Run: headless pygame with SDL's dummy video driver; simulated clock (each Clock.tick advances the game by its frame time, no real sleeping); random seed 0; keys injected as events and as key.get_pressed() state; mouse plan: one left click at the window centre at the start of phase 2, then a move to the lower-right quarter at the start of phase 3.
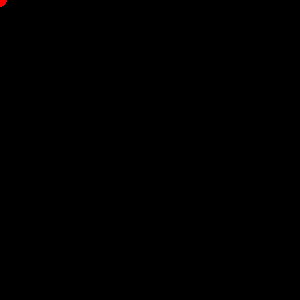
Frame 1 of 4 · flips 1–60 · no input
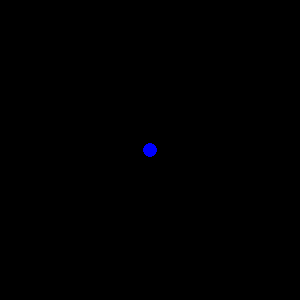
Frame 2 of 4 · flips 61–180 · clicked the window centre · tapped SPACE, RETURN · held RIGHT (→), D
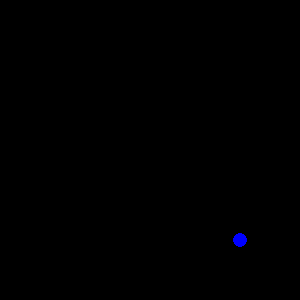
Frame 3 of 4 · flips 181–300 · moved the mouse to the lower-right quarter · held DOWN (↓), S
Frame 4 of 4 · flips 301–420 · held LEFT (←), A, UP (↑), W · screen unchanged from frame 3, image omitted

The pygame program that drew these frames:

import pygame

pygame.init()

window = pygame.display.set_mode((300, 300))
pygame.display.set_caption('VViz')
window.fill((0, 0, 255))
pygame.display.flip()

def color_switcher(click):
    return (255, 0, 0) if click % 2 == 0 else (0, 0, 255)

click = 0
running = True
while running:
    for event in pygame.event.get():
        if event.type == pygame.MOUSEBUTTONDOWN:
            click += 1
        if event.type == pygame.QUIT:
            running = False


    window.fill((0, 0, 0))
    pygame.draw.circle(window, color_switcher(click), pygame.mouse.get_pos(), 7, 0)
    pygame.display.update()
